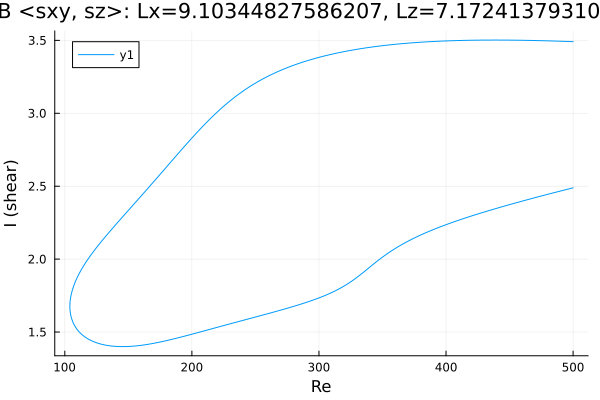

Source data for this figure (header and first rows):
Re, shear
500.0, 3.491
499.2, 3.491
497.8, 3.492
496.4, 3.492
494.9, 3.493
493.5, 3.493
492.1, 3.494
490.7, 3.494
489.3, 3.494
487.9, 3.495
486.5, 3.495
485, 3.496
483.6, 3.496
482.2, 3.496
480.8, 3.497
479.4, 3.497
478, 3.497
476.6, 3.498
475.1, 3.498
473.7, 3.498
472.3, 3.498
470.9, 3.499
469.5, 3.499
468.1, 3.499
466.7, 3.5
465.2, 3.5
463.8, 3.5
462.4, 3.5
461, 3.5
459.6, 3.501
458.2, 3.501
456.8, 3.501
455.3, 3.501
453.9, 3.501
452.5, 3.501
452.3, 3.501
450.9, 3.502
449.5, 3.502
448.1, 3.502
446.7, 3.502
445.3, 3.502
443.8, 3.502
442.4, 3.502
441, 3.502
439.6, 3.502
438.2, 3.502
436.8, 3.502
435.4, 3.502
433.9, 3.502
432.5, 3.502
431.1, 3.502
429.7, 3.502
428.3, 3.502
426.9, 3.502
425.5, 3.502
424, 3.501
422.6, 3.501
422.3, 3.501
420.9, 3.501
419.5, 3.501
... 568 more rows
